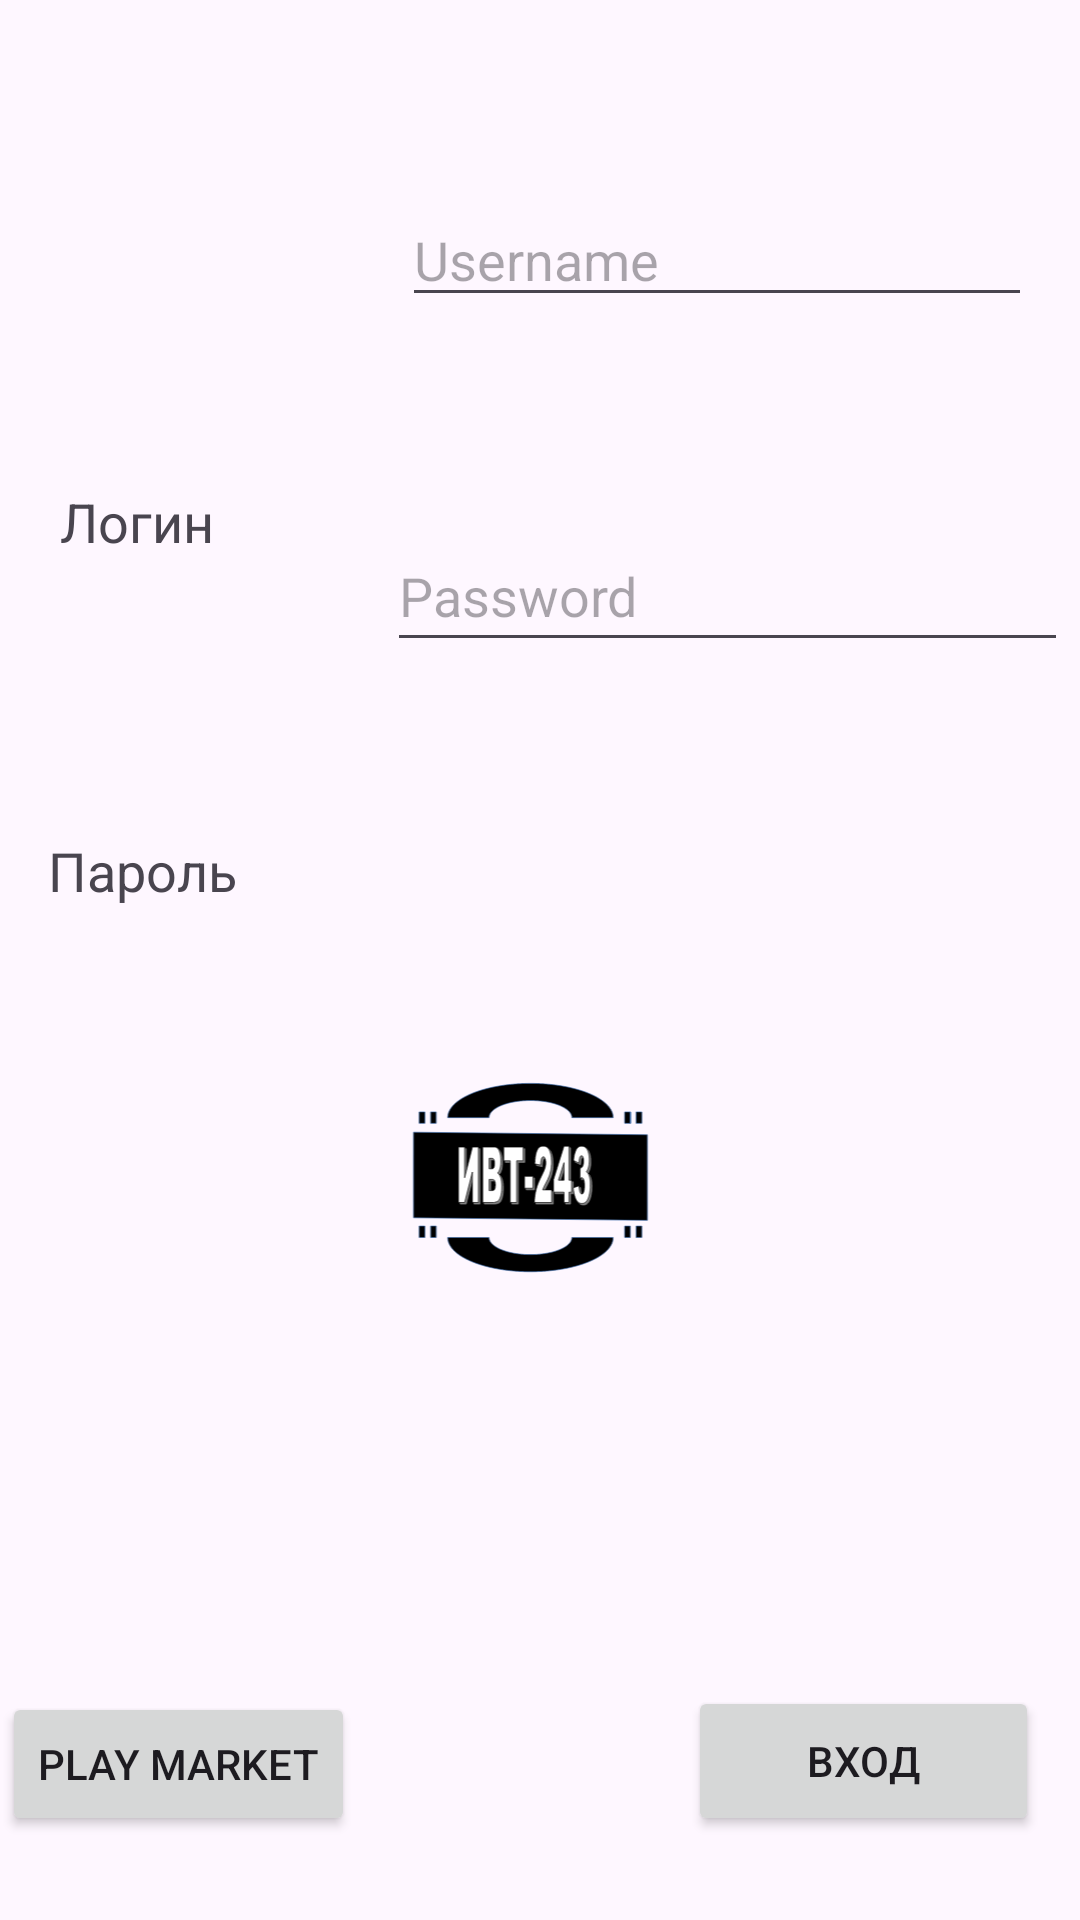

Produce the Android XML layout that renders to this screen, including the resource entries it uses.
<!-- AndroidManifest.xml: application theme Theme.Labbnumber4 -->
<!-- res/layout/activity_main.xml -->
<?xml version="1.0" encoding="utf-8"?>
<androidx.constraintlayout.widget.ConstraintLayout xmlns:android="http://schemas.android.com/apk/res/android"
    xmlns:app="http://schemas.android.com/apk/res-auto"
    xmlns:tools="http://schemas.android.com/tools"
    android:id="@+id/main"
    android:layout_width="match_parent"
    android:layout_height="match_parent"
    tools:context=".MainActivity">

    <TextView
        android:id="@+id/textView"
        android:layout_width="wrap_content"
        android:layout_height="wrap_content"
        android:layout_marginStart="150dp"
        android:layout_marginTop="71dp"
        android:layout_marginEnd="150dp"
        android:layout_marginBottom="641dp"
        android:text="FACEDD'S SITE"
        android:textAppearance="@style/TextAppearance.AppCompat.Display1"
        app:layout_constraintBottom_toBottomOf="parent"
        app:layout_constraintEnd_toEndOf="parent"
        app:layout_constraintStart_toStartOf="parent"
        app:layout_constraintTop_toTopOf="parent" />

    <TextView
        android:id="@+id/loginText2"
        android:layout_width="wrap_content"
        android:layout_height="wrap_content"
        android:layout_marginStart="20dp"
        android:layout_marginTop="104dp"
        android:text="Логин"
        android:textAppearance="@style/TextAppearance.AppCompat.Medium"
        app:layout_constraintStart_toStartOf="parent"
        app:layout_constraintTop_toTopOf="@id/textView" />

    <EditText
        android:id="@+id/loginEditText2"
        android:layout_width="wrap_content"
        android:layout_height="wrap_content"
        android:layout_marginTop="52dp"
        android:layout_marginEnd="16dp"
        android:ems="10"
        android:hint="Username"
        android:inputType="text"
        app:layout_constraintEnd_toEndOf="parent"
        app:layout_constraintTop_toBottomOf="@+id/textView" />

    <TextView
        android:id="@+id/passwordText2"
        android:layout_width="77dp"
        android:layout_height="37dp"
        android:layout_marginStart="16dp"
        android:layout_marginTop="92dp"
        android:text="Пароль"
        android:textAppearance="@style/TextAppearance.AppCompat.Medium"
        app:layout_constraintStart_toStartOf="parent"
        app:layout_constraintTop_toBottomOf="@+id/loginText2" />

    <EditText
        android:id="@+id/passwordEditText2"
        android:layout_width="227dp"
        android:layout_height="47dp"
        android:layout_marginTop="68dp"
        android:layout_marginEnd="4dp"
        android:ems="10"
        android:hint="Password"
        android:inputType="text"
        app:layout_constraintEnd_toEndOf="parent"
        app:layout_constraintTop_toBottomOf="@+id/loginEditText2" />

    <Button
        android:id="@+id/openPlayMarketButton2"
        android:layout_width="wrap_content"
        android:layout_height="wrap_content"
        android:layout_marginStart="40dp"
        android:layout_marginEnd="281dp"
        android:layout_marginBottom="28dp"
        android:onClick="onClickOpenPlayMarket"
        android:text="Play Market"
        app:layout_constraintBottom_toBottomOf="parent"
        app:layout_constraintEnd_toEndOf="parent"
        app:layout_constraintStart_toStartOf="parent" />

    <Button
        android:id="@+id/enterButton2"
        android:layout_width="117dp"
        android:layout_height="50dp"
        android:layout_marginStart="160dp"
        android:layout_marginEnd="19dp"
        android:layout_marginBottom="28dp"
        android:onClick="onClickEnter"
        android:text="Вход"
        app:layout_constraintBottom_toBottomOf="parent"
        app:layout_constraintEnd_toEndOf="parent"
        app:layout_constraintHorizontal_bias="0.906"
        app:layout_constraintStart_toEndOf="@+id/openPlayMarketButton2" />

    <ImageView
        android:id="@+id/imageView2"
        android:layout_width="214dp"
        android:layout_height="226dp"
        android:layout_marginStart="114dp"
        android:layout_marginTop="45dp"
        android:layout_marginEnd="115dp"
        android:layout_marginBottom="43dp"
        app:layout_constraintBottom_toTopOf="@+id/enterButton2"
        app:layout_constraintEnd_toEndOf="parent"
        app:layout_constraintStart_toStartOf="parent"
        app:layout_constraintTop_toBottomOf="@+id/passwordEditText2"
        app:srcCompat="@drawable/gg_" />

</androidx.constraintlayout.widget.ConstraintLayout>
<!-- resources referenced by this layout -->
<resources>
  <!-- drawable gg_: vector/xml drawable (drawable, 49767 chars, omitted) -->
  <style name="Theme.Labbnumber4" parent="Base.Theme.Labbnumber4" />
  <style name="Base.Theme.Labbnumber4" parent="Theme.Material3.DayNight.NoActionBar">
          
          
      </style>
</resources>
